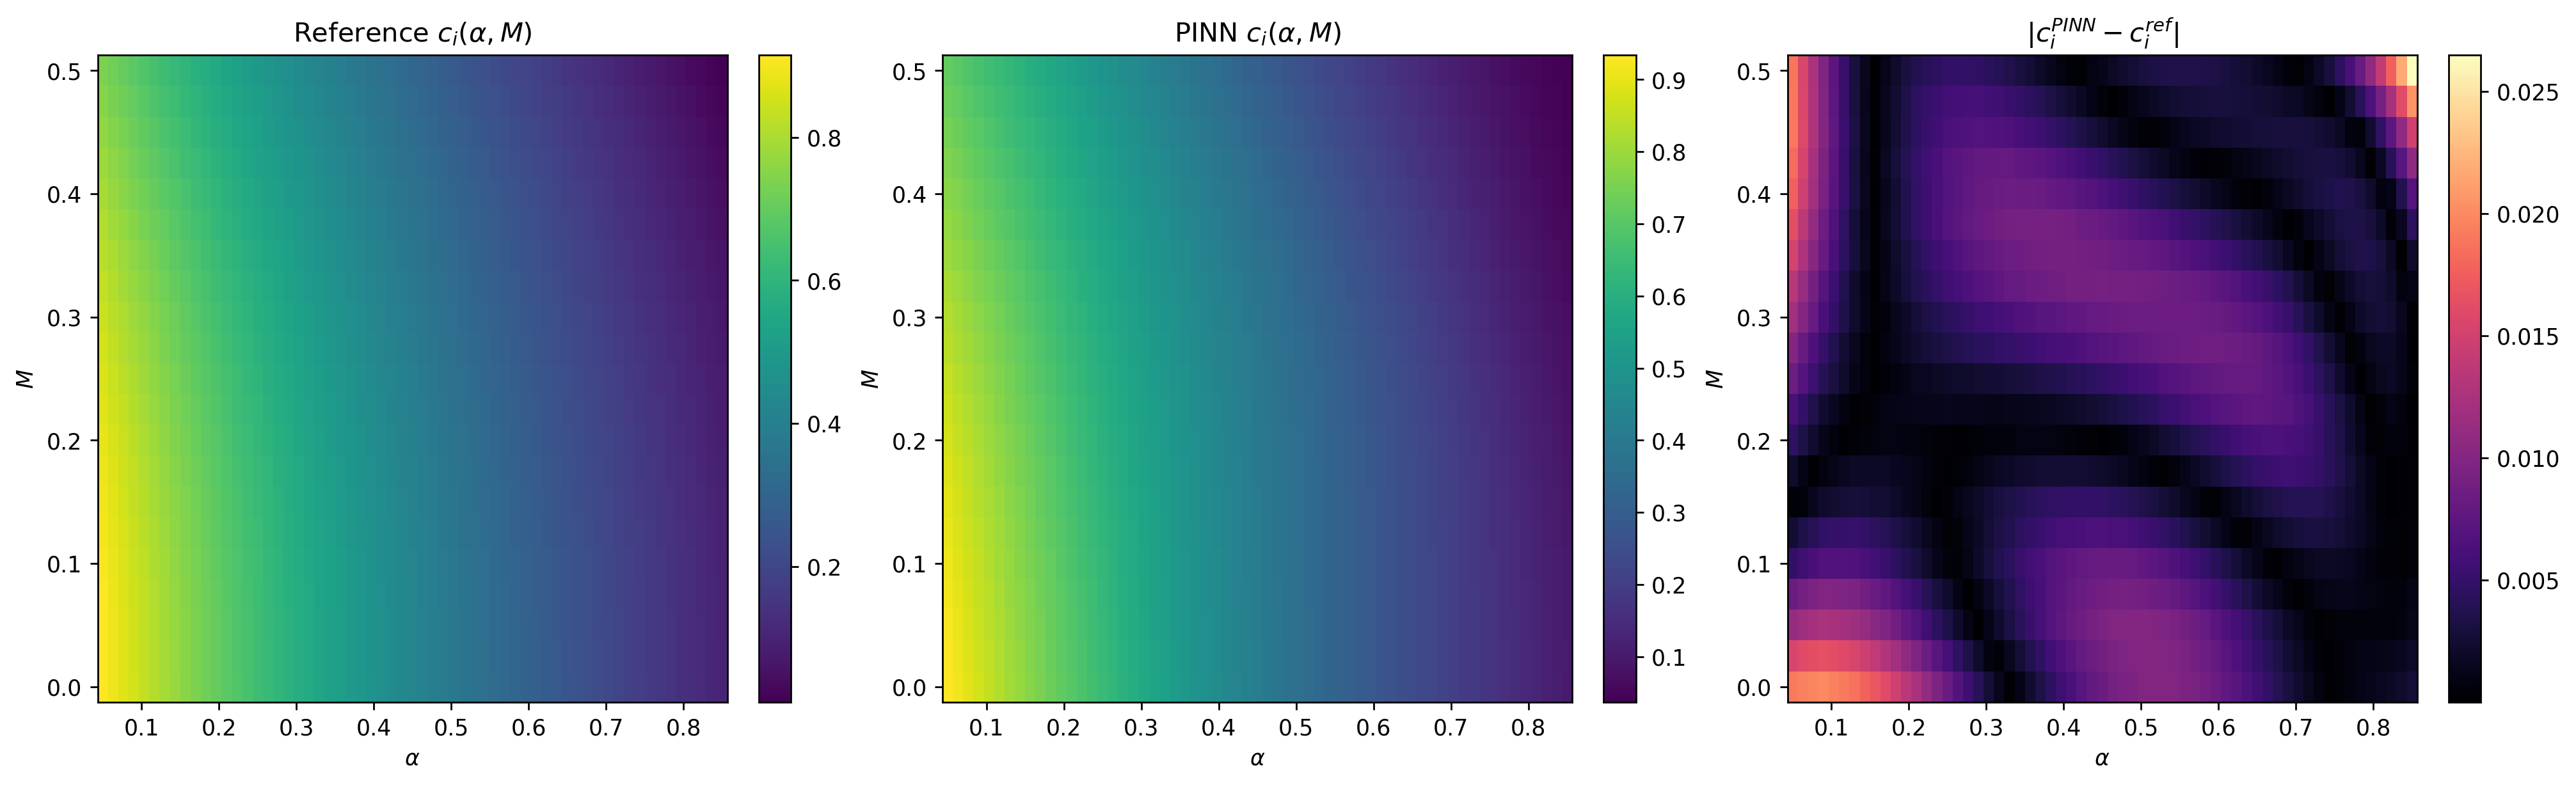

Data behind this chart, as committed beside it:
alpha, mach, ci_reference, ci_pinn, ci_abs_err
0.05, 0.0, 0.9147, 0.9337, 0.01909
0.06333, 0.0, 0.8933, 0.9128, 0.01949
0.07667, 0.0, 0.8722, 0.892, 0.01974
0.09, 0.0, 0.8516, 0.8714, 0.01987
0.1033, 0.0, 0.8316, 0.8511, 0.01954
0.1167, 0.0, 0.8119, 0.831, 0.01912
0.13, 0.0, 0.7925, 0.8111, 0.01862
0.1433, 0.0, 0.7737, 0.7915, 0.01776
0.1567, 0.0, 0.7552, 0.7721, 0.01686
0.17, 0.0, 0.737, 0.7529, 0.01593
0.1833, 0.0, 0.7193, 0.734, 0.01472
0.1967, 0.0, 0.7019, 0.7154, 0.01353
0.21, 0.0, 0.6847, 0.697, 0.01235
0.2233, 0.0, 0.6679, 0.6789, 0.01097
0.2367, 0.0, 0.6514, 0.661, 0.009609
0.25, 0.0, 0.6352, 0.6435, 0.008274
0.2633, 0.0, 0.6193, 0.6262, 0.006821
0.2767, 0.0, 0.6037, 0.6091, 0.005434
0.29, 0.0, 0.5883, 0.5924, 0.004114
0.3033, 0.0, 0.5732, 0.5759, 0.002708
0.3167, 0.0, 0.5583, 0.5597, 0.001395
0.33, 0.0, 0.5436, 0.5438, 0.000177
0.3433, 0.0, 0.5293, 0.5282, 0.00113
0.3567, 0.0, 0.5151, 0.5128, 0.002311
0.37, 0.0, 0.5011, 0.4977, 0.003368
0.3833, 0.0, 0.4874, 0.483, 0.004449
0.3967, 0.0, 0.4739, 0.4684, 0.005414
0.41, 0.0, 0.4605, 0.4542, 0.006263
0.4233, 0.0, 0.4473, 0.4402, 0.007088
0.4367, 0.0, 0.4344, 0.4266, 0.007786
0.45, 0.0, 0.4215, 0.4132, 0.008358
0.4633, 0.0, 0.4089, 0.4, 0.008904
0.4767, 0.0, 0.3965, 0.3872, 0.009314
0.49, 0.0, 0.3841, 0.3746, 0.009592
0.5033, 0.0, 0.372, 0.3622, 0.009835
0.5167, 0.0, 0.3601, 0.3501, 0.009929
0.53, 0.0, 0.3482, 0.3383, 0.00988
0.5433, 0.0, 0.3365, 0.3267, 0.009791
0.5567, 0.0, 0.325, 0.3154, 0.009573
0.57, 0.0, 0.3135, 0.3043, 0.009233
0.5833, 0.0, 0.3023, 0.2934, 0.00884
0.5967, 0.0, 0.2911, 0.2828, 0.008331
0.61, 0.0, 0.2801, 0.2723, 0.00772
0.6233, 0.0, 0.2692, 0.2621, 0.00709
0.6367, 0.0, 0.2584, 0.252, 0.006363
0.65, 0.0, 0.2477, 0.2421, 0.005556
0.6633, 0.0, 0.2372, 0.2324, 0.004768
0.6767, 0.0, 0.2267, 0.2228, 0.003928
0.69, 0.0, 0.2163, 0.2133, 0.00306
0.7033, 0.0, 0.2061, 0.2038, 0.002293
0.7167, 0.0, 0.196, 0.1945, 0.001531
0.73, 0.0, 0.1859, 0.1851, 0.0007976
0.7433, 0.0, 0.176, 0.1758, 0.0002007
0.7567, 0.0, 0.1661, 0.1664, 0.0003219
0.77, 0.0, 0.1563, 0.1571, 0.0007629
0.7833, 0.0, 0.1467, 0.1477, 0.001062
0.7967, 0.0, 0.1371, 0.1384, 0.001315
0.81, 0.0, 0.1276, 0.1291, 0.001559
0.8233, 0.0, 0.1181, 0.1199, 0.001803
0.8367, 0.0, 0.1088, 0.1109, 0.002159
... 1,221 more rows
